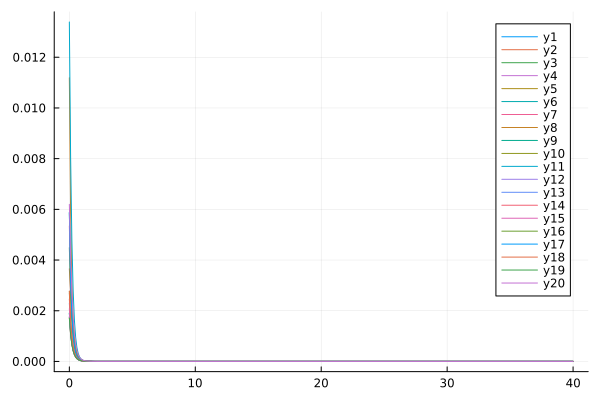

The file beside this chart, header and first rows:
flowtime, whM1R1, whM1R2, whM1R3, whM1R4, whM1R5, whM1R6, whM1R7, whM1R8, whM1R9, whM1R10, whM1R11, whM1R12, whM1R13, whM1R14, whM1R15, whM1R16, whM1R17, whM1R18, whM1R19, whM1R20
0.0, 0.001905, 0.003656, 0.004488, 0.001734, 0.001745, 0.005871, 0.005345, 0.01119, 0.001909, 0.002706, 0.01339, 0.001787, 0.002303, 0.002462, 0.002078, 0.002766, 0.005875, 0.002777, 0.001711, 0.006198
0.1, 0.001175, 0.002679, 0.002729, 0.001076, 0.00108, 0.00328, 0.003358, 0.005871, 0.001178, 0.001609, 0.008085, 0.001113, 0.001406, 0.001494, 0.001286, 0.002562, 0.003266, 0.001659, 0.001061, 0.004216
0.2, 0.0007297, 0.001834, 0.001628, 0.0006724, 0.0006733, 0.00185, 0.002087, 0.003108, 0.0007318, 0.0009699, 0.004805, 0.0006979, 0.0008599, 0.0009124, 0.0007963, 0.001996, 0.001845, 0.0009965, 0.0006627, 0.002759
0.3, 0.0004568, 0.001207, 0.0009672, 0.0004235, 0.0004235, 0.001056, 0.001291, 0.001673, 0.000458, 0.0005928, 0.002823, 0.0004411, 0.00053, 0.0005628, 0.0004956, 0.001412, 0.001061, 0.000604, 0.0004174, 0.001755
0.4, 0.0002885, 0.000775, 0.0005769, 0.000269, 0.0002688, 0.0006124, 0.0008001, 0.0009178, 0.0002892, 0.0003671, 0.001644, 0.0002812, 0.0003301, 0.000351, 0.0003107, 0.0009408, 0.0006219, 0.0003704, 0.0002652, 0.001098
0.5, 0.000184, 0.0004913, 0.0003473, 0.0001725, 0.0001722, 0.0003615, 0.0004983, 0.0005143, 0.0001843, 0.0002302, 0.0009519, 0.0001808, 0.000208, 0.0002215, 0.0001964, 0.0006037, 0.000372, 0.00023, 0.00017, 0.0006827
0.6, 0.0001185, 0.0003101, 0.0002116, 0.0001116, 0.0001113, 0.0002176, 0.000313, 0.0002942, 0.0001186, 0.0001461, 0.0005505, 0.0001173, 0.0001327, 0.0001414, 0.0001253, 0.0003791, 0.0002269, 0.0001447, 0.00011, 0.0004254
0.7, 7.699032734471624e-5, 0.0001959, 0.0001306, 7.278759652393155e-5, 7.259861518229605e-5, 0.0001336, 0.0001987, 0.0001717, 7.700184832192241e-5, 9.385320177055381e-5, 0.0003194, 7.67283222762977e-5, 8.563429813168206e-5, 9.125138540334617e-5, 8.071149463604128e-5, 0.0002358, 0.000141, 9.220033351343077e-5, 7.178463379618313e-5, 0.0002673
0.8, 5.047448424612982e-5, 0.0001245, 8.164302657425331e-5, 4.789188006318281e-5, 4.775245016373218e-5, 8.363505851020843e-5, 0.0001276, 0.0001021, 5.043973778307411e-5, 6.093803505672435e-5, 0.0001867, 5.059932540072536e-5, 5.5883203230797344e-5, 5.9518024733987646e-5, 5.244294574644797e-5, 0.0001465, 8.917692037070984e-5, 5.943256597692067e-5, 4.723533851651218e-5, 0.0001699
0.9, 3.336779617377047e-5, 7.973662244541502e-5, 5.166643119664446e-5, 3.1760593372803e-5, 3.165936577091523e-5, 5.32575947560157e-5, 8.290315084318632e-5, 6.175930832353964e-5, 3.331620830265521e-5, 3.9970155861912e-5, 0.0001103, 3.362231864737488e-5, 3.685005039557952e-5, 3.920243482604375e-5, 3.436718818699628e-5, 9.151493889298058e-5, 5.726029952355683e-5, 3.8729275487618924e-5, 3.132494741011777e-5, 0.0001096
1.0, 2.2231162218177277e-5, 5.1528703956099676e-5, 3.30635328273863e-5, 2.1218415491344464e-5, 2.1145348181205725e-5, 3.4450008361784156e-5, 5.451701228568788e-5, 3.7929351894726854e-5, 2.2177694319697278e-5, 2.6463476312091125e-5, 6.599935474757968e-5, 2.2500787530427167e-5, 2.4534229765242245e-5, 2.6056461556122443e-5, 2.2702713023997573e-5, 5.768080121248132e-5, 3.727353386516293e-5, 2.548939927253713e-5, 2.092545457868954e-5, 7.177193254553026e-5
1.1, 1.4918603599723795e-5, 3.361788100436386e-5, 2.137251608183254e-5, 1.427260637178516e-5, 1.4219881226487734e-5, 2.259651326619787e-5, 3.626133548275123e-5, 2.3611173323189034e-5, 1.4870050741607967e-5, 1.767182998722568e-5, 4.004187805957152e-5, 1.5158101113414292e-5, 1.647924063048791e-5, 1.7463885691096123e-5, 1.5109208477646854e-5, 3.676504581639697e-5, 2.4559478749854223e-5, 1.692668675579027e-5, 1.4073057028132038e-5, 4.770065524768719e-5
1.2, 1.007814964743548e-5, 2.2142209782050532e-5, 1.3939370353363996e-5, 9.661167600661507e-6, 9.623017866166258e-6, 1.5004115932599733e-5, 2.4379271803697928e-5, 1.4872754396280707e-5, 1.0036930102591303e-5, 1.1893650870093066e-5, 2.4639353217774676e-5, 1.0274520242086305e-5, 1.1158297385912496e-5, 1.179471266072514e-5, 1.0124809676687238e-5, 2.371943909733593e-5, 1.6357453579186755e-5, 1.1331421814812458e-5, 9.523596781792522e-6, 3.215008488542867e-5
1.3, 6.849904302750725e-6, 1.4719377526420945e-5, 9.163379642922978e-6, 6.577627948655724e-6, 6.5499045953360286e-6, 1.007022092265892e-5, 1.6555121974302833e-5, 9.464636449804232e-6, 6.816250319763719e-6, 8.062057716748808e-6, 1.5371948090941366e-5, 7.004020857443026e-6, 7.610977704629193e-6, 8.021791242590264e-6, 6.827656031500994e-6, 1.5491118619278413e-5, 1.0999603573841463e-5, 7.64072352454744e-6, 6.4817190257026325e-6, 2.194856788820755e-5
1.4, 4.68184255813669e-6, 9.872043499323831e-6, 6.065654435995365e-6, 4.502054825315426e-6, 4.4818050419097185e-6, 6.822578259167114e-6, 1.1345752042208895e-5, 6.075937147238621e-6, 4.655014841251154e-6, 5.50044672989072e-6, 9.715848186133826e-6, 4.799669702523716e-6, 5.226060474907597e-6, 5.490736465966673e-6, 4.630922982790215e-6, 1.0237468787195405e-5, 7.460398482826617e-6, 5.185522785754392e-6, 4.4345015782868435e-6, 1.515694167970933e-5
1.5, 3.21640325299443e-6, 6.676979647484326e-6, 4.039591929422086e-6, 3.0963902265494546e-6, 3.0815195177175013e-6, 4.660549468485275e-6, 7.841199035644062e-6, 3.929417566912732e-6, 3.1953306278976783e-6, 3.7750540136391114e-6, 6.215129074510471e-6, 3.30501440327346e-6, 3.610227897670143e-6, 3.7802903871826317e-6, 3.1576388699771257e-6, 6.841193956169438e-6, 5.099065095811712e-6, 3.539663608023616e-6, 3.0483638535982098e-6, 1.0573289537749135e-5
1.6, 2.22000845139072e-6, 4.552056520202808e-6, 2.704619875595986e-6, 2.1390453895603623e-6, 2.1280665682621443e-6, 3.2068090711392797e-6, 5.460789596205017e-6, 2.556838459759182e-6, 2.203601157654599e-6, 2.6049565488642514e-6, 4.019352250920809e-6, 2.2859438382899826e-6, 2.50772892723157e-6, 2.6165999864181897e-6, 2.1635249488874135e-6, 4.6189077544662644e-6, 3.5093991996115493e-6, 2.428722161991613e-6, 2.1046137607631137e-6, 7.441258688627319e-6
1.7, 1.5388445792636937e-6, 3.126739388863323e-6, 1.8192573120124751e-6, 1.4836599026727348e-6, 1.4755131948169365e-6, 2.2206836899423976e-6, 3.829576597397415e-6, 1.671982605137929e-6, 1.5261296783953007e-6, 1.8064863191515378e-6, 2.624875353935659e-6, 1.5875687719407474e-6, 1.7506355468339545e-6, 1.8199978194674472e-6, 1.488982765839296e-6, 3.1480023316321316e-6, 2.4305236009869246e-6, 1.6741889307220656e-6, 1.4587889649790266e-6, 5.277355904993558e-6
1.8, 1.0708597782225545e-6, 2.162925021107573e-6, 1.2287012017682305e-6, 1.0328658529587383e-6, 1.02679219514007e-6, 1.5465420781886583e-6, 2.702670848109992e-6, 1.0975807190412184e-6, 1.0610245408647226e-6, 1.258503596733064e-6, 1.7291532113516687e-6, 1.1067038932322308e-6, 1.227681885106077e-6, 1.2715978936113038e-6, 1.0289340028643403e-6, 2.1639443701944563e-6, 1.6929203647789725e-6, 1.1588655054240378e-6, 1.0147809099442788e-6, 3.767684879538676e-6
1.9, 7.478687818010218e-7, 1.5061766262602113e-6, 8.327952642278523e-7, 7.214526534255588e-7, 7.169051363789833e-7, 1.0825001678640794e-6, 1.918378349889676e-6, 7.225372176743541e-7, 7.402599986956874e-7, 8.804615221557652e-7, 1.1478490424827438e-6, 7.74161531959389e-7, 8.645247128403255e-7, 8.921072806880958e-7, 7.136982591500098e-7, 1.4990637985362415e-6, 1.1852649161174895e-6, 8.051537269360042e-7, 7.082247371473276e-7, 2.7054163279617297e-6
2.0, 5.240165901178623e-7, 1.0554175001590203e-6, 5.662026192947242e-7, 5.054736621898068e-7, 5.020557559061748e-7, 7.611221604207196e-7, 1.3688375996645522e-6, 4.7649110341557277e-7, 5.181214997824456e-7, 6.184045444660382e-7, 7.671004730251852e-7, 5.432680331008542e-7, 6.111051994899502e-7, 6.282508976754302e-7, 4.967602196653628e-7, 1.0457620513373615e-6, 8.337437098452404e-7, 5.612787205704887e-7, 4.95748384551955e-7, 1.9523738450503676e-6
2.1, 3.682790844807276e-7, 7.439201297079793e-7, 3.859860482359316e-7, 3.5514102513958706e-7, 3.5256341577006976e-7, 5.373327844254002e-7, 9.814059140891224e-7, 3.1446230600227664e-7, 3.637009565081437e-7, 4.35942476076104e-7, 5.156590836507425e-7, 3.8235914329621653e-7, 4.334753841692732e-7, 4.4399110186418337e-7, 3.4687698817240437e-7, 7.341609209216162e-7, 5.889847444506691e-7, 3.924535516105249e-7, 3.479586977166885e-7, 1.4150716509996595e-6
2.2, 2.5954917551851296e-7, 5.27268364970811e-7, 2.6374317262454203e-7, 2.5015609390573596e-7, 2.482064055707628e-7, 3.807376765432079e-7, 7.067238498755286e-7, 2.0745886620442422e-7, 2.55983636446284e-7, 3.083780440418248e-7, 3.4840053149937843e-7, 2.6984006846840765e-7, 3.0846181973450073e-7, 3.1479760245261457e-7, 2.4294435073513204e-7, 5.183627271956603e-7, 4.1769897478000307e-7, 2.751570800680617e-7, 2.448310049947181e-7, 1.0295341275196146e-6
2.3, 1.833929507824849e-7, 3.7566424137141277e-7, 1.8057642407725175e-7, 1.7661846409199436e-7, 1.7513990286198973e-7, 2.7068070314991974e-7, 5.10976566888636e-7, 1.366592843417712e-7, 1.806074776658631e-7, 2.1885318616492843e-7, 2.3642675654715072e-7, 1.9091131719374075e-7, 2.2015052219205817e-7, 2.238765457452753e-7, 1.7063203466783683e-7, 3.6789971425320263e-7, 2.972758308661568e-7, 1.9339426368338977e-7, 1.7265694666894858e-7, 7.515315699137338e-7
2.4, 1.2989320147811058e-7, 2.6896710540281873e-7, 1.238470129301043e-7, 1.2496613178476452e-7, 1.238423260397083e-7, 1.9302517827023973e-7, 3.7082297179566147e-7, 8.976850148799456e-8, 1.2771038799983626e-7, 1.5579988498902434e-7, 1.6104291217701e-7, 1.3538447652066315e-7, 1.575523637011511e-7, 1.596693990824867e-7, 1.2016259815663602e-7, 2.623469765299007e-7, 2.1225369470682757e-7, 1.3623157390914803e-7, 1.2201035845408673e-7, 5.502076470690844e-7
2.5, 9.220639949845806e-8, 1.934668882323767e-7, 8.506311202299813e-8, 8.85941144290456e-8, 8.773827919874876e-8, 1.38035285804455e-7, 2.700394962760229e-7, 5.871204664282912e-8, 9.04907748531639e-8, 1.1124146313862914e-7, 1.1004359591598397e-7, 9.621615646601082e-8, 1.1304049039824783e-7, 1.1418188897124984e-7, 8.483544304266174e-8, 1.8788742215256455e-7, 1.519935923812e-7, 9.616024451261254e-8, 8.638314554676274e-8, 4.0386313459585073e-7
2.6, 6.559117076346948e-8, 1.3976787242005102e-7, 5.849587263232827e-8, 6.292260246842166e-8, 6.226973941215576e-8, 9.896815761792136e-8, 1.9727769658953695e-7, 3.8163509627013124e-8, 6.423904216581208e-8, 7.96528805203112e-8, 7.539429216650069e-8, 6.851830823306614e-8, 8.129695445161094e-8, 8.185990989556875e-8, 6.003988292509922e-8, 1.3509595296280752e-7, 1.0913287161446145e-7, 6.800162784152267e-8, 6.126513020947217e-8, 2.971307363275685e-7
2.7, 4.675048461376828e-8, 1.0138972810338767e-7, 4.026645166916152e-8, 4.476490885804101e-8, 4.426615201945291e-8, 7.113004805961784e-8, 1.4455276862042825e-7, 2.4596419691953237e-8, 4.568221525572552e-8, 5.719126743190519e-8, 5.176692866460345e-8, 4.8886528711094206e-8, 5.859789205679954e-8, 5.8828584690857955e-8, 4.2591416717758594e-8, 9.749430416160191e-8, 7.854924250748404e-8, 4.817039231279628e-8, 4.3520013056637e-8, 2.190599571772642e-7
2.8, 3.338390753346229e-8, 7.383568072623709e-8, 2.7740188848537356e-8, 3.189658586091318e-8, 3.151507524133484e-8, 5.123862950341405e-8, 1.0621633739368349e-7, 1.5669286539130556e-8, 3.253809225981775e-8, 4.117340685447056e-8, 3.560489152186752e-8, 3.494189172739097e-8, 4.2325454873867814e-8, 4.237413381381821e-8, 3.028298082421913e-8, 7.059868293841652e-8, 5.6661658660018215e-8, 3.417566844922054e-8, 3.09600330556094e-8, 1.618051734243976e-7
2.9, 2.3881352125234946e-8, 5.3967325163731214e-8, 1.9122467400193938e-8, 2.2760301589486753e-8, 2.2468152619327097e-8, 3.698904907457283e-8, 7.825302181898909e-8, 9.824137596337344e-9, 2.32104413351701e-8, 2.971901178260842e-8, 2.4520140525643728e-8, 2.5016965755487996e-8, 3.063267014538921e-8, 3.058915821675318e-8, 2.158005371568952e-8, 5.128604002881113e-8, 4.095530684071486e-8, 2.4281490674817443e-8, 2.2054715870535286e-8, 1.197183858192925e-7
3.0, 1.7112661922583373e-8, 3.958226976372579e-8, 1.3187834680416622e-8, 1.6262824917924405e-8, 1.603888977378529e-8, 2.6756737269592434e-8, 5.779531023747468e-8, 6.022935105222044e-9, 1.6579676405865173e-8, 2.150598676223585e-8, 1.6900935971374508e-8, 1.7939706811307152e-8, 2.2212104260811057e-8, 2.212857500608527e-8, 1.5412557090606246e-8, 3.736854237840306e-8, 2.9656823161681333e-8, 1.7274541733928595e-8, 1.5730587410944186e-8, 8.87165041293142e-8
3.1, 1.2282440141195373e-8, 2.9126919211951447e-8, 9.097669321800618e-9, 1.1634812951386504e-8, 1.1463018033411736e-8, 1.9392686511099038e-8, 4.2786804340618585e-8, 3.573661238591801e-9, 1.1858501443252944e-8, 1.5601751012707072e-8, 1.1654497638017591e-8, 1.2884116303449135e-8, 1.613540596638331e-8, 1.6040906062234354e-8, 1.1032227798302902e-8, 2.730544574170748e-8, 2.1510917809872166e-8, 1.230458700930633e-8, 1.1232900337915567e-8, 6.583675883715742e-8
3.2, 8.82950734026881e-9, 2.1499923752891375e-8, 6.276983327395453e-9, 8.333616290530804e-9, 8.20172171558678e-9, 1.408168379932622e-8, 3.174704202965969e-8, 2.0150804849805708e-9, 8.491975505684952e-9, 1.1346491213656114e-8, 8.036923592010312e-9, 9.266650823369774e-9, 1.1741515836237047e-8, 1.1651152020411537e-8, 7.914484807772783e-9, 2.0006490595809928e-8, 1.5625903806735036e-8, 8.774406431973674e-9, 8.029827871288235e-9, 4.892220957544074e-8
3.3, 6.357021273402923e-9, 1.591686348219523e-8, 4.330897375168015e-9, 5.975675510681077e-9, 5.874345580857033e-9, 1.0243668662162834e-8, 2.3606342259734586e-8, 1.0401105334788893e-9, 6.08808460176974e-9, 8.272038150820622e-9, 5.5400248816427785e-9, 6.6741180389536335e-9, 8.558461299854053e-9, 8.47915381437577e-9, 5.690669704394742e-9, 1.4696793959781888e-8, 1.136633134792424e-8, 6.263590977864293e-9, 5.7458615838814274e-9, 3.639795897949747e-8
3.4, 4.583749028092029e-9, 1.1816554169098906e-8, 2.987841920287119e-9, 4.289352903949909e-9, 4.211457022789851e-9, 7.46479949385908e-9, 1.7589225418616347e-8, 4.447188939698527e-10, 4.369350729664288e-9, 6.04528991253598e-9, 3.815574918688303e-9, 4.813327008413635e-9, 6.248439438811382e-9, 6.182478492319892e-9, 4.101105749106326e-9, 1.0823395551760682e-8, 8.278010150887378e-9, 4.47560826608247e-9, 4.1153698185576055e-9, 2.711107208517617e-8
3.5, 3.309986045200115e-9, 8.795816111522001e-9, 2.0608284797921134e-9, 3.081927701618658e-9, 3.022012896237605e-9, 5.44909032622031e-9, 1.3131729893978345e-8, 9.376563796498001e-11, 3.1390028195077715e-9, 4.428618592777408e-9, 2.6243289406285845e-9, 3.475824466599729e-9, 4.569117820566944e-9, 4.516324451953152e-9, 2.9624801814684493e-9, 7.99022963512659e-9, 6.035419867036128e-9, 3.2009198876307863e-9, 2.9501232710848623e-9, 2.0215531315338326e-8
3.6, 2.3936526858257874e-9, 6.563821333880301e-9, 1.4209791360667263e-9, 2.2164406757970105e-9, 2.1703324864909315e-9, 3.984357095141759e-9, 9.82251051841672e-9, -1.0186406951571277e-10, 2.2572625396409125e-9, 3.252072826152873e-9, 1.8015477685678437e-9, 2.5131285269450783e-9, 3.3462755270486803e-9, 3.305284113351359e-9, 2.145115291643792e-9, 5.912628805584843e-9, 4.4046734919111585e-9, 2.291211511725338e-9, 2.116528648148616e-9, 1.508921427400154e-8
3.7, 1.7334855435646422e-9, 4.9099831337682044e-9, 9.793961923700178e-10, 1.595409191282739e-9, 1.5599089505863304e-9, 2.9181603136692095e-9, 7.3607068799314764e-9, -2.005841651334435e-10, 1.6246785455366961e-9, 2.3938024449390692e-9, 1.2335821906201942e-9, 1.8192900987795796e-9, 2.454403236255085e-9, 2.4233977544518995e-9, 1.5570886606799703e-9, 4.3853336952790186e-9, 3.2173357674864107e-9, 1.6413417384414558e-9, 1.5196303930982163e-9, 1.1273759699028035e-8
3.8, 1.2571892282076658e-9, 3.6812630244579943e-9, 6.747212187606603e-10, 1.1493483584174928e-9, 1.1220031020786325e-9, 2.1407581179906305e-9, 5.525692318618438e-9, -2.4038020510824654e-10, 1.1703868824096541e-9, 1.7662334907665094e-9, 8.41908513442931e-10, 1.31858450956664e-9, 1.802908624044496e-9, 1.7800244790429439e-9, 1.133111407101968e-9, 3.259896059088159e-9, 2.35185053161942e-9, 1.1766683298691655e-9, 1.0918439156859226e-9, 8.430868206190023e-9
3.9, 9.130659613517048e-10, 2.7660601142293494e-9, 4.645843309129706e-10, 8.28663040326205e-10, 8.075903039267147e-10, 1.5729930190327804e-9, 4.1552764181411795e-9, -2.4569298793534275e-10, 8.438236388370069e-10, 1.3062775814858095e-9, 5.722072568246938e-10, 9.568046717313777e-10, 1.3262820571732227e-9, 1.3098074153521579e-9, 8.267208678293654e-10, 2.428649816905614e-9, 1.7203231571463523e-9, 8.441309395741196e-10, 7.850050281191129e-10, 6.3104525916945924e-9
4.0, 6.640897313541254e-10, 2.0827239235633358e-9, 3.19719026720617e-10, 5.979097873222184e-10, 5.816639903041175e-10, 1.157662136589976e-9, 3.1299467240714663e-9, -2.3202617709722036e-10, 6.088630150500246e-10, 9.68380143387755e-10, 3.868695144730899e-10, 6.950890905854031e-10, 9.77068629319249e-10, 9.655290394411515e-10, 6.047880545774159e-10, 1.813296952307427e-9, 1.2590859655855073e-9, 6.059646210811053e-10, 5.647490987169687e-10, 4.727363128099543e-9
4.1, 4.837028223350221e-10, 1.5713298780071497e-9, 2.1990679977106376e-10, 4.3172871946985137e-10, 4.1919912539951634e-10, 8.533543232232031e-10, 2.3614411375108065e-9, -2.0902452348425456e-10, 4.396633317462924e-10, 7.195719124906745e-10, 2.59841731616486e-10, 5.055381788848168e-10, 7.208343188142714e-10, 7.130122853694832e-10, 4.4364560126596225e-10, 1.356750509530605e-9, 9.219453202409001e-10, 4.352599863293991e-10, 4.065304403775869e-10, 3.5443386145528343e-9
4.2, 3.5282858352354833e-10, 1.1877675242618567e-9, 1.5117981880835515e-10, 3.1195455475711973e-10, 3.0228725759369866e-10, 6.300390793618269e-10, 1.7844366995576946e-9, -1.8252447386910272e-10, 3.1771832214358265e-10, 5.359378570634667e-10, 1.7307112041974053e-10, 3.6809500758632006e-10, 5.325527629275249e-10, 5.274735383593033e-10, 3.263527221602919e-10, 1.0172858866204657e-9, 6.753358497954177e-10, 3.1282233809045494e-10, 2.9279881610528805e-10, 2.659490888080211e-9
4.3, 2.5774481591854465e-10, 8.994751273216773e-10, 1.0388980790840497e-10, 2.2556183230889384e-10, 2.1810004846339033e-10, 4.659026332498953e-10, 1.3504883128209306e-9, -1.5591483211332651e-10, 2.2976066338961284e-10, 4.0009157628467265e-10, 1.1404995261411055e-10, 2.6832193849064655e-10, 3.9400651792365716e-10, 3.9090854805467003e-10, 2.4075962589324105e-10, 7.643342347115655e-10, 4.948350139638517e-10, 2.2494631430656783e-10, 2.1099375009086894e-10, 1.997099281273866e-9
4.4, 1.885673247026536e-10, 6.823510860384805e-10, 7.137402963898352e-11, 1.6320134286293873e-10, 1.5743967478597152e-10, 3.450740361336736e-10, 1.0235968491435604e-9, -1.3103486022366276e-10, 1.6626922595070923e-10, 2.993647100528926e-10, 7.411622294280895e-11, 1.9581324334964835e-10, 2.9191440546073475e-10, 2.902149024606074e-10, 1.7813518524486267e-10, 5.754481382495492e-10, 3.626506855439423e-10, 1.6183693242952966e-10, 1.521178231543261e-10, 1.500827520060142e-9
4.5, 1.3816685997209095e-10, 5.185098194851691e-10, 4.90332957099123e-11, 1.1815625064400028e-10, 1.1370562574129039e-10, 2.559878158346793e-10, 7.769606621016799e-10, -1.0876298011915383e-10, 1.2040471760633233e-10, 2.2450602160487686e-10, 4.727612641967083e-11, 1.4306003564314546e-10, 2.1657963747367136e-10, 2.1584088407943177e-10, 1.3219219969440155e-10, 4.3410690855911843e-10, 2.6580648648958234e-10, 1.164877902216496e-10, 1.0972052306163905e-10, 1.1287173846246267e-9
4.6, 1.0139442027789273e-10, 3.946459011017146e-10, 3.369452858997388e-11, 8.55966159726509e-11, 8.215738921390869e-11, 1.9020285792048644e-10, 5.905889381922258e-10, -8.939917699460513e-11, 8.724979584557248e-11, 1.6874461359217366e-10, 2.9387238841978244e-11, 1.0463743832026269e-10, 1.609122077507347e-10, 1.6081129961709899e-10, 9.839383352659564e-11, 3.28125050813354e-10, 1.9482867594597412e-10, 8.388307695764031e-11, 7.917364741458131e-11, 8.494881359639708e-10
4.7, 7.4526318373748e-11, 3.008378575151663e-10, 2.3169973597038603e-11, 6.204638096198558e-11, 5.938768860372086e-11, 1.415489181891579e-10, 4.495443232232042e-10, -7.291044888480767e-11, 6.326589367066219e-11, 1.271138890136116e-10, 1.7591457520794004e-11, 7.662169343358053e-11, 1.197207641983514e-10, 1.2002382179551192e-10, 7.345925253578271e-11, 2.4849528298337343e-10, 1.4279435036965197e-10, 6.042927129690315e-11, 5.71540336733103e-11, 6.397973055981763e-10
4.8, 5.4866111789771735e-11, 2.2967085965402755e-10, 1.595238080278418e-11, 4.5001840362090573e-11, 4.294574343444509e-11, 1.055088558592775e-10, 3.4264614095802143e-10, -5.908584583386077e-11, 4.590450858058338e-11, 9.59626281803214e-11, 9.921126564709548e-12, 5.617160403534675e-11, 8.91988642040298e-11, 8.973982165219098e-11, 5.50106261226284e-11, 1.8854546408421836e-10, 1.0464045694820207e-10, 4.3549981216018304e-11, 4.127391139292661e-11, 4.822104608106921e-10
4.9, 4.045866943488939e-11, 1.7559146191118452e-10, 1.1004236240760543e-11, 3.265825470393106e-11, 3.1067554478705375e-11, 7.877076341434738e-11, 2.6151152544498965e-10, -4.7632266778566915e-11, 3.3328730108269896e-11, 7.260063675504335e-11, 5.025387536281322e-12, 4.1227594204779776e-11, 6.655168268837113e-11, 6.721529579916471e-11, 4.1320625059124426e-11, 1.4332285892906997e-10, 7.66614299709957e-11, 3.139679888834737e-11, 2.9816489437305054e-11, 3.6369461504253233e-10
5.0, 2.98845139396472e-11, 1.344317219480643e-10, 7.612059706153649e-12, 2.3713756874233465e-11, 2.2482627945741916e-11, 5.890275934706859e-11, 1.9984501533785668e-10, -3.823180594808711e-11, 2.4213539091371886e-11, 5.50413795020251e-11, 1.9800662025839013e-12, 3.029506724056164e-11, 4.9724370653752465e-11, 5.0432887020472785e-11, 3.1131480596975545e-11, 1.0914344157563155e-10, 5.6143477067885165e-11, 2.264275773914095e-11, 2.1546647350749123e-11, 2.744989526848021e-10
5.1, 2.2111710964080064e-11, 1.0305732571690415e-10, 5.285720435783416e-12, 1.7228567107720492e-11, 1.6275352837102405e-11, 4.411648711389397e-11, 1.529112273493507e-10, -3.057445857400318e-11, 1.7602457021259436e-11, 4.181465751733538e-11, 1.5563943036419996e-13, 2.2288262602257867e-11, 3.720409888638177e-11, 3.790698240180795e-11, 2.3525086259143348e-11, 8.326128873747938e-11, 4.1098021959917226e-11, 1.6334661983213755e-11, 1.5575280913484982e-11, 2.073224042322961e-10
5.2, 1.6389067770670786e-11, 7.910675660415501e-11, 3.688897521159384e-12, 1.2523823900313651e-11, 1.1785493515792229e-11, 3.3094865831330697e-11, 1.1714270723556994e-10, -2.4375300268439953e-11, 1.2804550632575113e-11, 3.1829979194841956e-11, -8.744012057269418e-13, 1.6417587081990533e-11, 2.787559558764843e-11, 2.8541726825018014e-11, 1.7829569064883683e-11, 6.362555291561895e-11, 3.006720433491094e-11, 1.1787419581569547e-11, 1.1262018077331174e-11, 1.5669393133567424e-10
5.3, 1.2169022340691854e-11, 6.079749070178914e-11, 2.591082376584307e-12, 9.108822057302901e-12, 8.536704128921596e-12, 2.4866452296088296e-11, 8.984778673519503e-11, -1.938210992350242e-11, 9.320366880179525e-12, 2.427669391122555e-11, -1.3970841044533204e-12, 1.2108224255509139e-11, 2.0915576802358557e-11, 2.1527417681871394e-11, 1.3551961964718775e-11, 4.8701443765375516e-11, 2.198181419887735e-11, 8.508372662346235e-12, 8.145398179213292e-12, 1.1851072357060906e-10
5.4, 9.051900952107657e-12, 4.6781665428942776e-11, 1.8344764070523363e-12, 6.628638236507333e-12, 6.185135474864353e-12, 1.8713666489951904e-11, 6.899256621390766e-11, -1.537730635459713e-11, 6.7886272977226635e-12, 1.8550841983455303e-11, -1.6039480869706466e-12, 8.941274879159619e-12, 1.5715494303256634e-11, 1.6264782671239323e-11, 1.0329589189881255e-11, 3.733808996167877e-11, 1.605742984912901e-11, 6.1430686695422494e-12, 5.8927259705997935e-12, 8.969375430001063e-11
5.5, 6.7455722513974675e-12, 3.603835660340003e-11, 1.3111822912316585e-12, 4.826402177548473e-12, 4.482460860572539e-12, 1.4105657422773687e-11, 5.3037941171506697e-11, -1.217667529651066e-11, 4.947832383510404e-12, 1.4201460336767653e-11, -1.6214445156567765e-12, 6.611145081065352e-12, 1.1824930043320808e-11, 1.2309548298073955e-11, 7.894890896910363e-12, 2.8670807017870035e-11, 1.1718423539559988e-11, 4.4363704016816604e-12, 4.26403238068578e-12, 6.793064548372408e-11
5.6, 5.036209618541952e-12, 2.7793008994258417e-11, 9.475045679673316e-13, 3.516097826604561e-12, 3.249257927679021e-12, 1.0649122629009698e-11, 4.081757577330531e-11, -9.626442102069424e-12, 3.6085848084947566e-12, 1.0891084588388769e-11, -1.5319001183992524e-12, 4.8946653053622576e-12, 8.910064225416308e-12, 9.331796595463098e-12, 6.049918386102721e-12, 2.2048668073485786e-11, 8.542315458097469e-12, 3.204548034371544e-12, 3.086156676337921e-12, 5.148354965120153e-11
5.7, 3.7670772412323255e-12, 2.1457053817904297e-11, 6.931565110283291e-13, 2.5629416631450875e-12, 2.355833801206524e-12, 8.052228620335232e-12, 3.144638944588936e-11, -7.59964440776466e-12, 2.6336238694638995e-12, 8.366632357324998e-12, -1.3879293094401742e-12, 3.628686951032041e-12, 6.723163609075411e-12, 7.08611745821226e-12, 4.647799717374568e-12, 1.698072020551843e-11, 6.2190009208562304e-12, 2.315239100734874e-12, 2.234096965727582e-12, 3.9045492821963273e-11
5.8, 2.823118626191951e-12, 1.6582567382358226e-11, 5.13849800829629e-13, 1.8692174799038633e-12, 1.7084039407341436e-12, 6.098104956350456e-12, 2.4251819343865705e-11, -5.99236816639243e-12, 1.9234131497776827e-12, 6.437893108002706e-12, -1.2223075173716813e-12, 2.6938133136827193e-12, 5.08013680328303e-12, 5.389653843840606e-12, 3.579240180263935e-12, 1.3095967104190686e-11, 4.5208576028948785e-12, 1.6730505624639786e-12, 1.6175822758026693e-12, 2.9632870639985195e-11
5.9, 2.1197467125036515e-12, 1.2828160191709184e-11, 3.8621400618810844e-13, 1.3640435831856912e-12, 1.2391242873205437e-12, 4.625343359278494e-12, 1.8722111497787526e-11, -4.720161758462587e-12, 1.4057290624517858e-12, 4.961603341012573e-12, -1.054705079098537e-12, 2.0025728441094353e-12, 3.844002586300826e-12, 4.105927247435024e-12, 2.762666431315319e-12, 1.0113536370656699e-11, 3.2808186165739345e-12, 1.2092081714819718e-12, 1.1713999796512994e-12, 2.2504937938788147e-11
... 341 more rows
